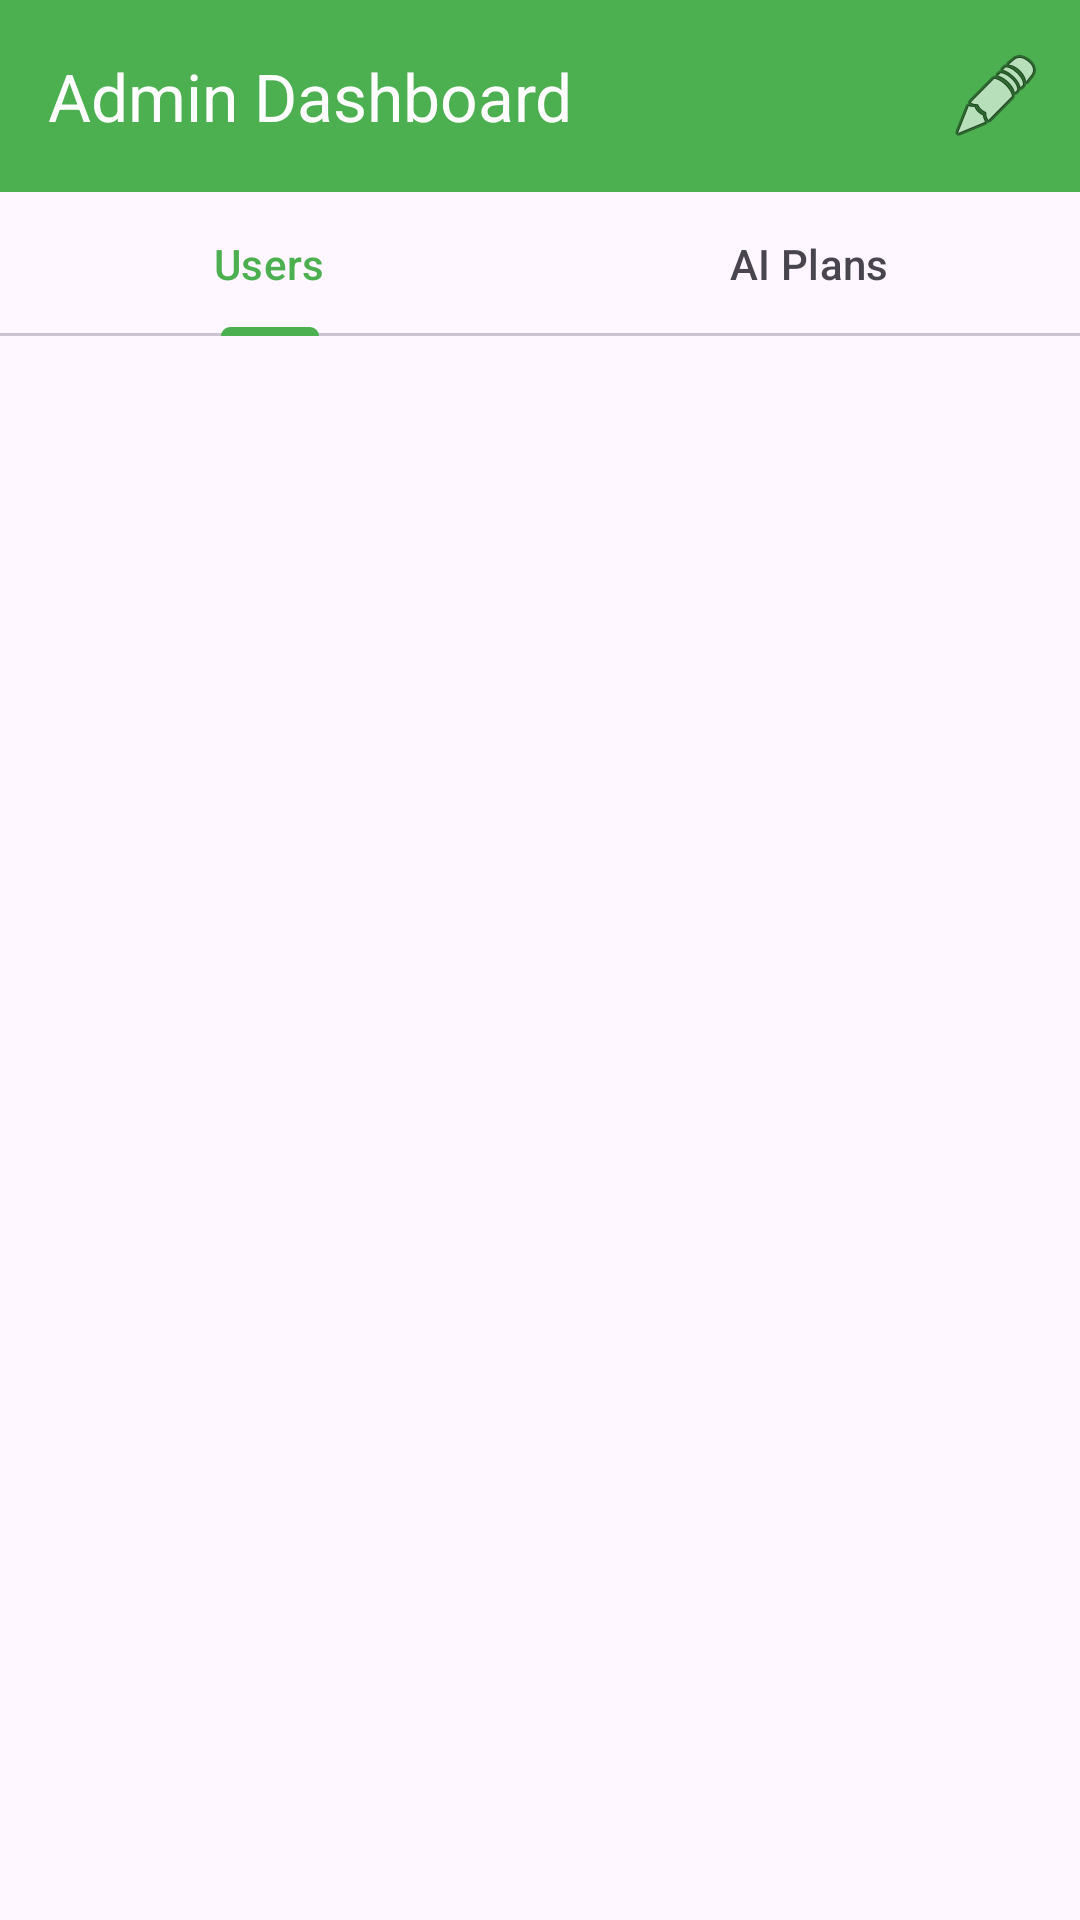

This screen was rendered from an Android layout file. Write that file and the resources it references.
<!-- AndroidManifest.xml: application theme Theme.PocketMind -->
<!-- res/layout/activity_admin_dashboard.xml -->
<?xml version="1.0" encoding="utf-8"?>
<LinearLayout xmlns:android="http://schemas.android.com/apk/res/android"
    xmlns:app="http://schemas.android.com/apk/res-auto"
    android:layout_width="match_parent"
    android:layout_height="match_parent"
    android:orientation="vertical"
    android:background="?android:attr/colorBackground">

    <com.google.android.material.appbar.AppBarLayout
        android:layout_width="match_parent"
        android:layout_height="wrap_content">

        <com.google.android.material.appbar.MaterialToolbar
            android:id="@+id/toolbarAdmin"
            android:layout_width="match_parent"
            android:layout_height="?attr/actionBarSize"
            app:title="@string/admin_dashboard_title"
            app:titleTextColor="?attr/colorOnPrimary"
            android:background="?attr/colorPrimary"
            app:navigationIcon="@drawable/ic_chevron_left"
            app:menu="@menu/menu_admin"/>
            
    </com.google.android.material.appbar.AppBarLayout>

    <com.google.android.material.tabs.TabLayout
        android:id="@+id/tabLayoutAdmin"
        android:layout_width="match_parent"
        android:layout_height="wrap_content"
        app:tabMode="fixed"
        app:tabGravity="fill">

        <com.google.android.material.tabs.TabItem
            android:layout_width="wrap_content"
            android:layout_height="wrap_content"
            android:text="@string/admin_tab_users" />

        <com.google.android.material.tabs.TabItem
            android:layout_width="wrap_content"
            android:layout_height="wrap_content"
            android:text="@string/admin_tab_plans" />
            
    </com.google.android.material.tabs.TabLayout>

    <ProgressBar
        android:id="@+id/pbAdminLoading"
        android:layout_width="wrap_content"
        android:layout_height="wrap_content"
        android:layout_gravity="center"
        android:layout_marginTop="32dp"
        android:visibility="gone" />

    <androidx.recyclerview.widget.RecyclerView
        android:id="@+id/rvAdminContent"
        android:layout_width="match_parent"
        android:layout_height="match_parent"
        android:padding="16dp"
        android:clipToPadding="false"/>

</LinearLayout>
<!-- resources referenced by this layout -->
<resources>
  <string name="admin_dashboard_title">Admin Dashboard</string>
  <string name="admin_tab_plans">AI Plans</string>
  <string name="admin_tab_users">Users</string>
  <style name="Theme.PocketMind" parent="Base.Theme.PocketMind" />
  <style name="Base.Theme.PocketMind" parent="Theme.Material3.DayNight.NoActionBar">
          <item name="colorPrimary">@color/green</item>
          <item name="colorSecondary">@color/yellow</item>
          <item name="android:windowLightStatusBar">true</item>
          <item name="android:statusBarColor">@android:color/transparent</item>
      </style>
  <color name="green">#FF4CAF50</color>
  <color name="yellow">#FFFFEB3B</color>
</resources>
